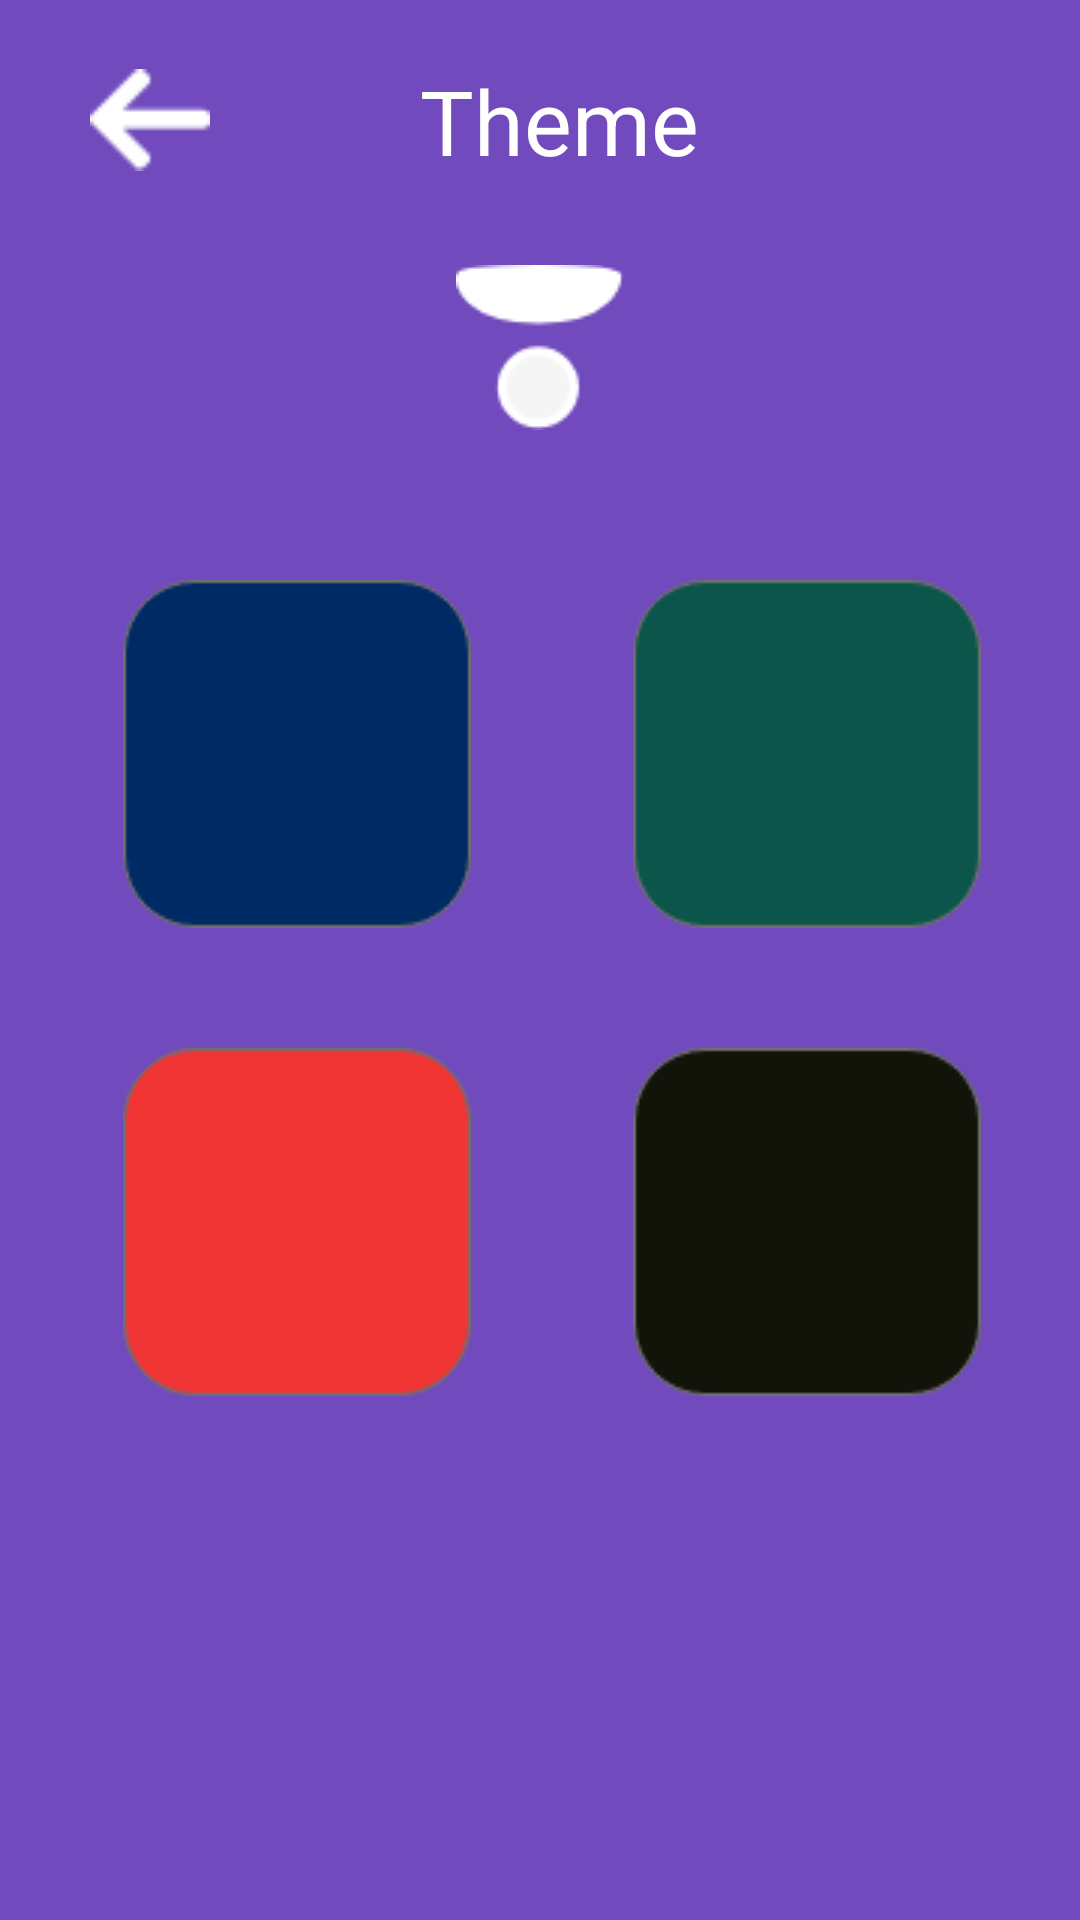

Android layout source for this screen:
<!-- AndroidManifest.xml: application theme FortniteNew -->
<!-- res/layout/theme_layout.xml -->
<?xml version="1.0" encoding="utf-8"?>
<ScrollView xmlns:android="http://schemas.android.com/apk/res/android"
    android:layout_width="match_parent"
    android:layout_height="match_parent"
    android:fillViewport="true">

    <LinearLayout
        android:layout_width="match_parent"
        android:layout_height="match_parent"
        android:background="@color/purple"
        android:orientation="vertical">

        <LinearLayout
            android:layout_width="match_parent"
            android:layout_height="wrap_content"
            android:orientation="horizontal">

            <ImageView
                android:id="@+id/back"
                android:layout_width="40dp"
                android:layout_height="40dp"
                android:layout_marginTop="20dp"
                android:layout_marginLeft="30dp"
                android:src="@drawable/back" />

            <TextView
                android:layout_width="wrap_content"
                android:layout_height="wrap_content"
                android:layout_marginLeft="70dp"
                android:layout_marginTop="20dp"
                android:text="@string/theme"
                android:textColor="@android:color/white"
                android:textSize="30sp" />
        </LinearLayout>

        <ImageView
            android:layout_width="wrap_content"
            android:layout_height="wrap_content"
            android:layout_gravity="center_horizontal"
            android:layout_marginTop="28dp"
            android:layout_marginBottom="50dp"
            android:src="@drawable/setting_theme" />

        <LinearLayout
            android:layout_width="match_parent"
            android:layout_height="wrap_content"
            android:orientation="horizontal"
            android:layout_marginBottom="40dp"
            android:paddingLeft="24dp">

            <ImageView
                android:layout_width="150dp"
                android:layout_height="match_parent"
                android:src="@drawable/watchad_1" />

            <ImageView
                android:layout_width="150dp"
                android:layout_height="match_parent"
                android:layout_marginLeft="20dp"
                android:src="@drawable/watchad_2" />
        </LinearLayout>

        <LinearLayout
            android:layout_width="match_parent"
            android:layout_height="wrap_content"
            android:orientation="horizontal"
            android:paddingLeft="24dp">

            <ImageView
                android:layout_width="150dp"
                android:layout_height="match_parent"
                android:src="@drawable/watchad_3" />

            <ImageView
                android:layout_width="150dp"
                android:layout_height="match_parent"
                android:layout_marginLeft="20dp"
                android:src="@drawable/watchad_4" />
        </LinearLayout>

    </LinearLayout>
</ScrollView>
<!-- resources referenced by this layout -->
<resources>
  <color name="purple">#714ABD</color>
  <!-- drawable back: png bitmap (drawable, 298 bytes) -->
  <!-- drawable setting_theme: png bitmap (drawable, 1176 bytes) -->
  <!-- drawable watchad_1: png bitmap (drawable, 1837 bytes) -->
  <!-- drawable watchad_2: png bitmap (drawable, 1831 bytes) -->
  <!-- drawable watchad_3: png bitmap (drawable, 1891 bytes) -->
  <!-- drawable watchad_4: png bitmap (drawable, 1903 bytes) -->
  <string name="theme">Theme</string>
  <style name="FortniteNew" parent="Theme.AppCompat.Light.NoActionBar">
          <item name="android:colorBackground" tools:ignore="PrivateResource">@color/background_material_light</item>
          <item name="android:textColorPrimaryInverse">@color/colorPrimaryDark</item>
          <item name="android:textColorPrimary">@color/text_color_primary</item>
          <item name="android:textColorSecondary">@color/text_color_secondary</item>
          <item name="android:windowIsTranslucent">true</item>
          <item name="android:windowBackground">@android:color/transparent</item>
      </style>
  <color name="background_material_light">#e1bee7</color>
  <color name="colorPrimaryDark">#7b1fa2</color>
  <color name="text_color_primary">#000000</color>
  <color name="text_color_secondary">#757575</color>
</resources>
